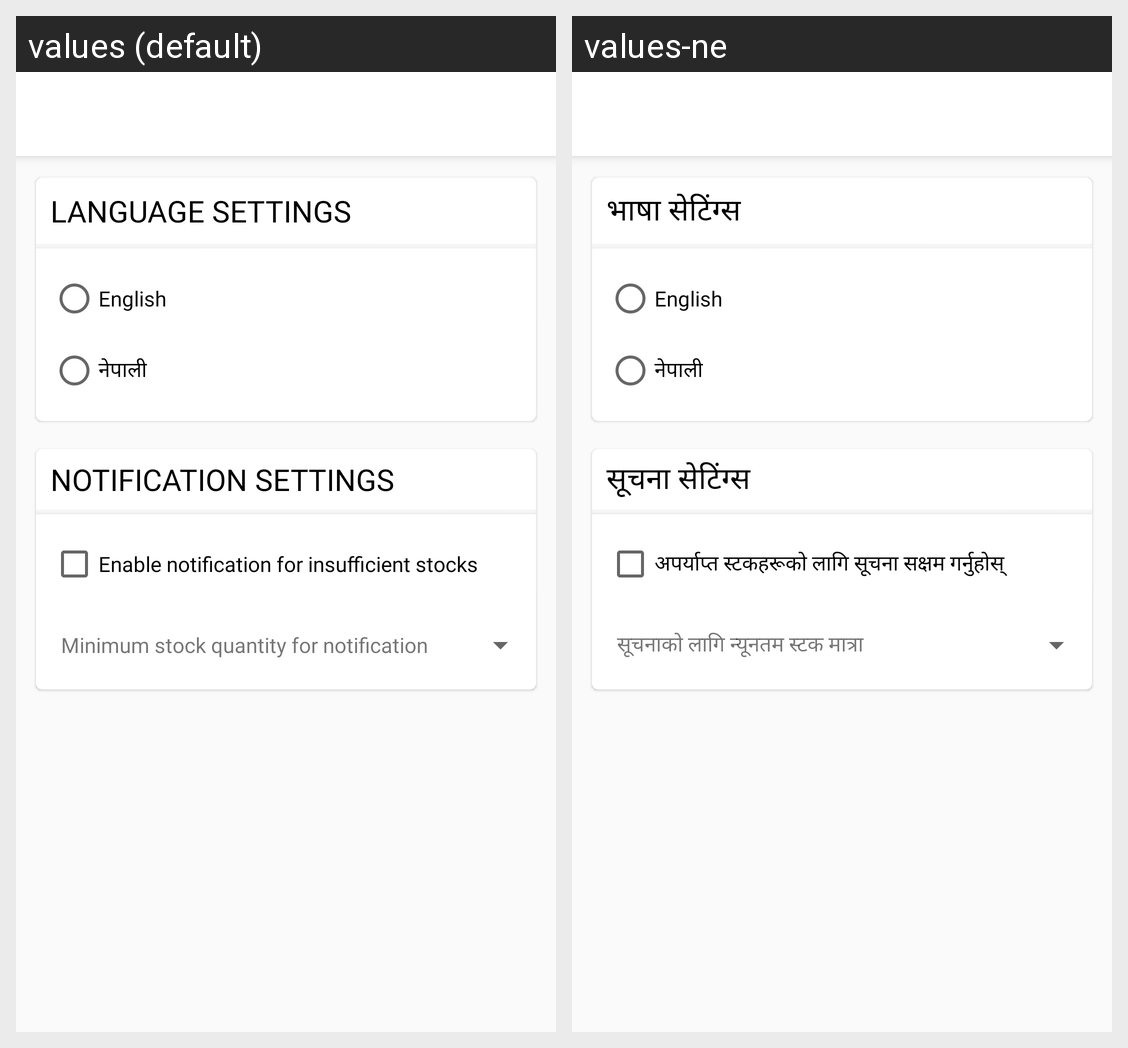

Translations of the strings shown on this Android screen, per locale in the grid:
Android screen res/layout/activity_settings.xml rendered under 2 locales, left to right: values (default), values-ne. Device: Nexus 5 (rendered at 1080×1920; each locale shown at half size, 540×960, under a caption strip naming it); theme AppTheme.
Strings drawn on this screen, with the default value and each locale's value (text and hints the layout hard-codes, and strings that could not be matched under every locale, appear in the picture but are not listed):

language_settings
  values: Language settings
  values-ne: भाषा सेटिंग्स

english
  values: English
  values-ne: English  [not translated; the default value is used]

nepali
  values: नेपाली
  values-ne: नेपाली

notification_settings
  values: Notification settings
  values-ne: सूचना सेटिंग्स

enable_notification_for_insufficient_stocks
  values: Enable notification for insufficient stocks
  values-ne: अपर्याप्त स्टकहरूको लागि सूचना सक्षम गर्नुहोस्

minimum_stock_quantity_for_notification
  values: Minimum stock quantity for notification
  values-ne: सूचनाको लागि न्यूनतम स्टक मात्रा
